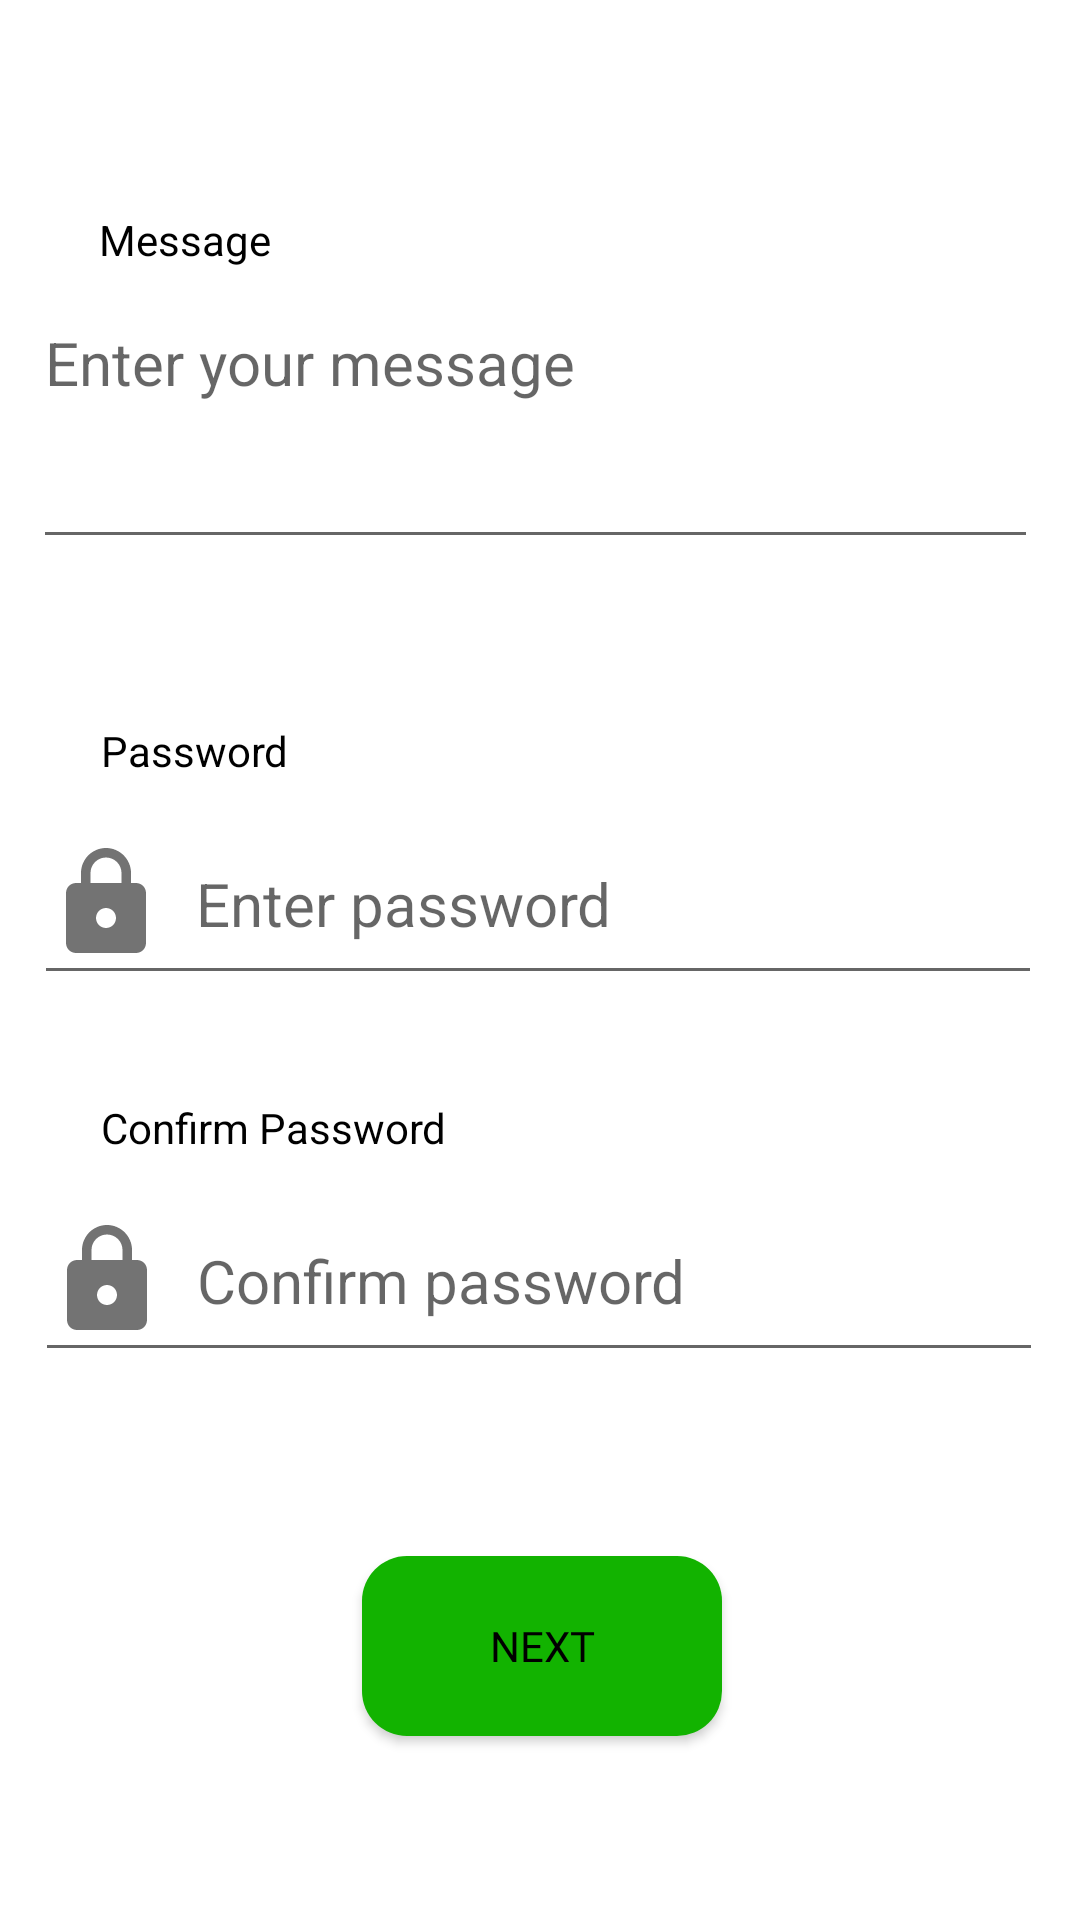

Android layout source for this screen:
<!-- AndroidManifest.xml: application theme Theme.EmbeddingAndEncryption -->
<!-- res/layout/activity_encryption.xml -->
<?xml version="1.0" encoding="utf-8"?>
<androidx.constraintlayout.widget.ConstraintLayout xmlns:android="http://schemas.android.com/apk/res/android"
    xmlns:app="http://schemas.android.com/apk/res-auto"
    xmlns:tools="http://schemas.android.com/tools"
    android:layout_width="match_parent"
    android:layout_height="match_parent"
    android:background="@color/screen_background"
    tools:context=".Encryption">


    <EditText
        android:id="@+id/GetMessage"
        android:layout_width="335dp"
        android:layout_height="89dp"
        android:layout_marginTop="36dp"
        android:ems="10"
        android:gravity="start"
        android:hint="@string/enter_your_message"
        android:textColor="@color/text_color"
        android:inputType="textLongMessage|textMultiLine|textPersonName"
        android:textSize="20sp"
        android:textStyle="normal"
        app:layout_constraintBottom_toTopOf="@+id/ePassword"
        app:layout_constraintEnd_toStartOf="@+id/guideline6"
        app:layout_constraintHorizontal_bias="0.684"
        app:layout_constraintStart_toStartOf="@+id/guideline5"
        app:layout_constraintTop_toTopOf="parent"
        app:layout_constraintVertical_bias="0.44"
        app:layout_constraintVertical_chainStyle="spread" />

    <EditText
        android:id="@+id/ePassword"
        android:layout_width="336dp"
        android:layout_height="64dp"
        android:layout_marginTop="20dp"
        android:drawableLeft="@drawable/ic_baseline_lock_24"
        android:ems="10"
        android:hint="  Enter password"
        android:inputType="textPassword"
        android:textSize="20sp"
        android:textStyle="normal"
        android:textColor="@color/text_color"
        app:layout_constraintBottom_toTopOf="@+id/ConfirmPassword"
        app:layout_constraintDimensionRatio="w,1:1"
        app:layout_constraintEnd_toStartOf="@+id/guideline6"
        app:layout_constraintHorizontal_bias="0.564"
        app:layout_constraintStart_toStartOf="@+id/guideline5"
        app:layout_constraintTop_toBottomOf="@+id/GetMessage" />

    <EditText
        android:id="@+id/ConfirmPassword"
        android:layout_width="336dp"
        android:layout_height="64dp"
        android:drawableLeft="@drawable/ic_baseline_lock_24"
        android:ems="10"
        android:hint="  Confirm password"
        android:inputType="textPassword"
        android:textColor="@color/text_color"
        android:textSize="20sp"
        android:textStyle="normal"
        app:layout_constraintBottom_toTopOf="@+id/NextBtn"
        app:layout_constraintDimensionRatio="w,1:1"
        app:layout_constraintEnd_toStartOf="@+id/guideline6"
        app:layout_constraintHorizontal_bias="0.538"
        app:layout_constraintStart_toStartOf="@+id/guideline5"
        app:layout_constraintTop_toBottomOf="@+id/ePassword" />

    <Button
        android:id="@+id/NextBtn"
        android:layout_width="120dp"
        android:layout_height="60dp"
        android:text="Next"
        android:fontFamily="@font/krona_one"
        android:textColor="#000000"
        app:layout_constraintBottom_toBottomOf="parent"
        android:background="@drawable/circular_btn"
        app:layout_constraintEnd_toStartOf="@+id/guideline6"
        app:layout_constraintHorizontal_bias="0.505"
        app:layout_constraintStart_toStartOf="@+id/guideline5"
        app:layout_constraintTop_toBottomOf="@+id/ConfirmPassword" />

    <androidx.constraintlayout.widget.Guideline
        android:id="@+id/guideline5"
        android:layout_width="wrap_content"
        android:layout_height="wrap_content"
        android:orientation="vertical"
        app:layout_constraintGuide_begin="16dp" />

    <androidx.constraintlayout.widget.Guideline
        android:id="@+id/guideline6"
        android:layout_width="wrap_content"
        android:layout_height="wrap_content"
        android:orientation="vertical"
        app:layout_constraintGuide_percent="0.9537713" />

    <TextView
        android:id="@+id/textView2"
        android:layout_width="125dp"
        android:layout_height="27dp"
        android:text="Message"
        android:textColor="@color/text_color"
        app:layout_constraintBottom_toTopOf="@+id/GetMessage"
        app:layout_constraintEnd_toStartOf="@+id/guideline6"
        app:layout_constraintHorizontal_bias="0.084"
        app:layout_constraintStart_toStartOf="@+id/guideline5"
        app:layout_constraintTop_toTopOf="parent"
        app:layout_constraintVertical_bias="1.0" />

    <TextView
        android:id="@+id/textView3"
        android:layout_width="125dp"
        android:layout_height="27dp"
        android:text="Password"
        android:textColor="@color/text_color"
        app:layout_constraintBottom_toTopOf="@+id/ePassword"
        app:layout_constraintEnd_toStartOf="@+id/guideline6"
        app:layout_constraintHorizontal_bias="0.088"
        app:layout_constraintStart_toStartOf="@+id/guideline5"
        app:layout_constraintTop_toBottomOf="@+id/GetMessage"
        app:layout_constraintVertical_bias="1.0" />

    <TextView
        android:id="@+id/textView4"
        android:layout_width="125dp"
        android:layout_height="27dp"
        android:text="Confirm Password"
        android:textColor="@color/text_color"
        app:layout_constraintBottom_toTopOf="@+id/ConfirmPassword"
        app:layout_constraintEnd_toStartOf="@+id/guideline6"
        app:layout_constraintHorizontal_bias="0.088"
        app:layout_constraintStart_toStartOf="@+id/guideline5"
        app:layout_constraintTop_toBottomOf="@+id/ePassword"
        app:layout_constraintVertical_bias="1.0" />


</androidx.constraintlayout.widget.ConstraintLayout>
<!-- resources referenced by this layout -->
<resources>
  <color name="screen_background">#FFFFFFFF</color>
  <color name="text_color">#000000</color>
  <!-- drawable circular_btn (drawable) -->
  <?xml version="1.0" encoding="utf-8"?>
  <shape xmlns:android="http://schemas.android.com/apk/res/android" android:shape="rectangle">
      <solid android:color="@color/circular_button"/>
  
      <corners android:radius="15dp"/>
  
  </shape>
  <!-- drawable ic_baseline_lock_24 (drawable) -->
  <vector android:height="40dp" android:tint="#737373"
      android:viewportHeight="24" android:viewportWidth="24"
      android:width="40dp" xmlns:android="http://schemas.android.com/apk/res/android">
      <path android:fillColor="@android:color/white" android:pathData="M18,8h-1L17,6c0,-2.76 -2.24,-5 -5,-5S7,3.24 7,6v2L6,8c-1.1,0 -2,0.9 -2,2v10c0,1.1 0.9,2 2,2h12c1.1,0 2,-0.9 2,-2L20,10c0,-1.1 -0.9,-2 -2,-2zM12,17c-1.1,0 -2,-0.9 -2,-2s0.9,-2 2,-2 2,0.9 2,2 -0.9,2 -2,2zM15.1,8L8.9,8L8.9,6c0,-1.71 1.39,-3.1 3.1,-3.1 1.71,0 3.1,1.39 3.1,3.1v2z"/>
  </vector>
  <string name="enter_your_message">Enter your message</string>
  <style name="Theme.EmbeddingAndEncryption" parent="Theme.MaterialComponents.DayNight.DarkActionBar">
          
          
          <item name="colorPrimary">@color/app_color</item>
          
          <item name="colorPrimaryVariant">@color/notification_bar_color</item>
          
          <item name="colorOnPrimary">@color/white</item>
          
          <item name="colorSecondary">@color/secondary_app_color</item>
          <item name="colorSecondaryVariant">@color/teal_700</item>
          <item name="colorOnSecondary">@color/white</item>
          
          <item name="android:statusBarColor" tools:targetApi="l">?attr/colorPrimaryVariant</item>
          
      </style>
  <color name="circular_button">#12B300</color>
  <color name="app_color">#3DDC84</color>
  <color name="notification_bar_color">#F324AE14</color>
  <color name="white">#FFFFFFFF</color>
  <color name="secondary_app_color">#FF03DAC5</color>
  <color name="teal_700">#FF018786</color>
</resources>
